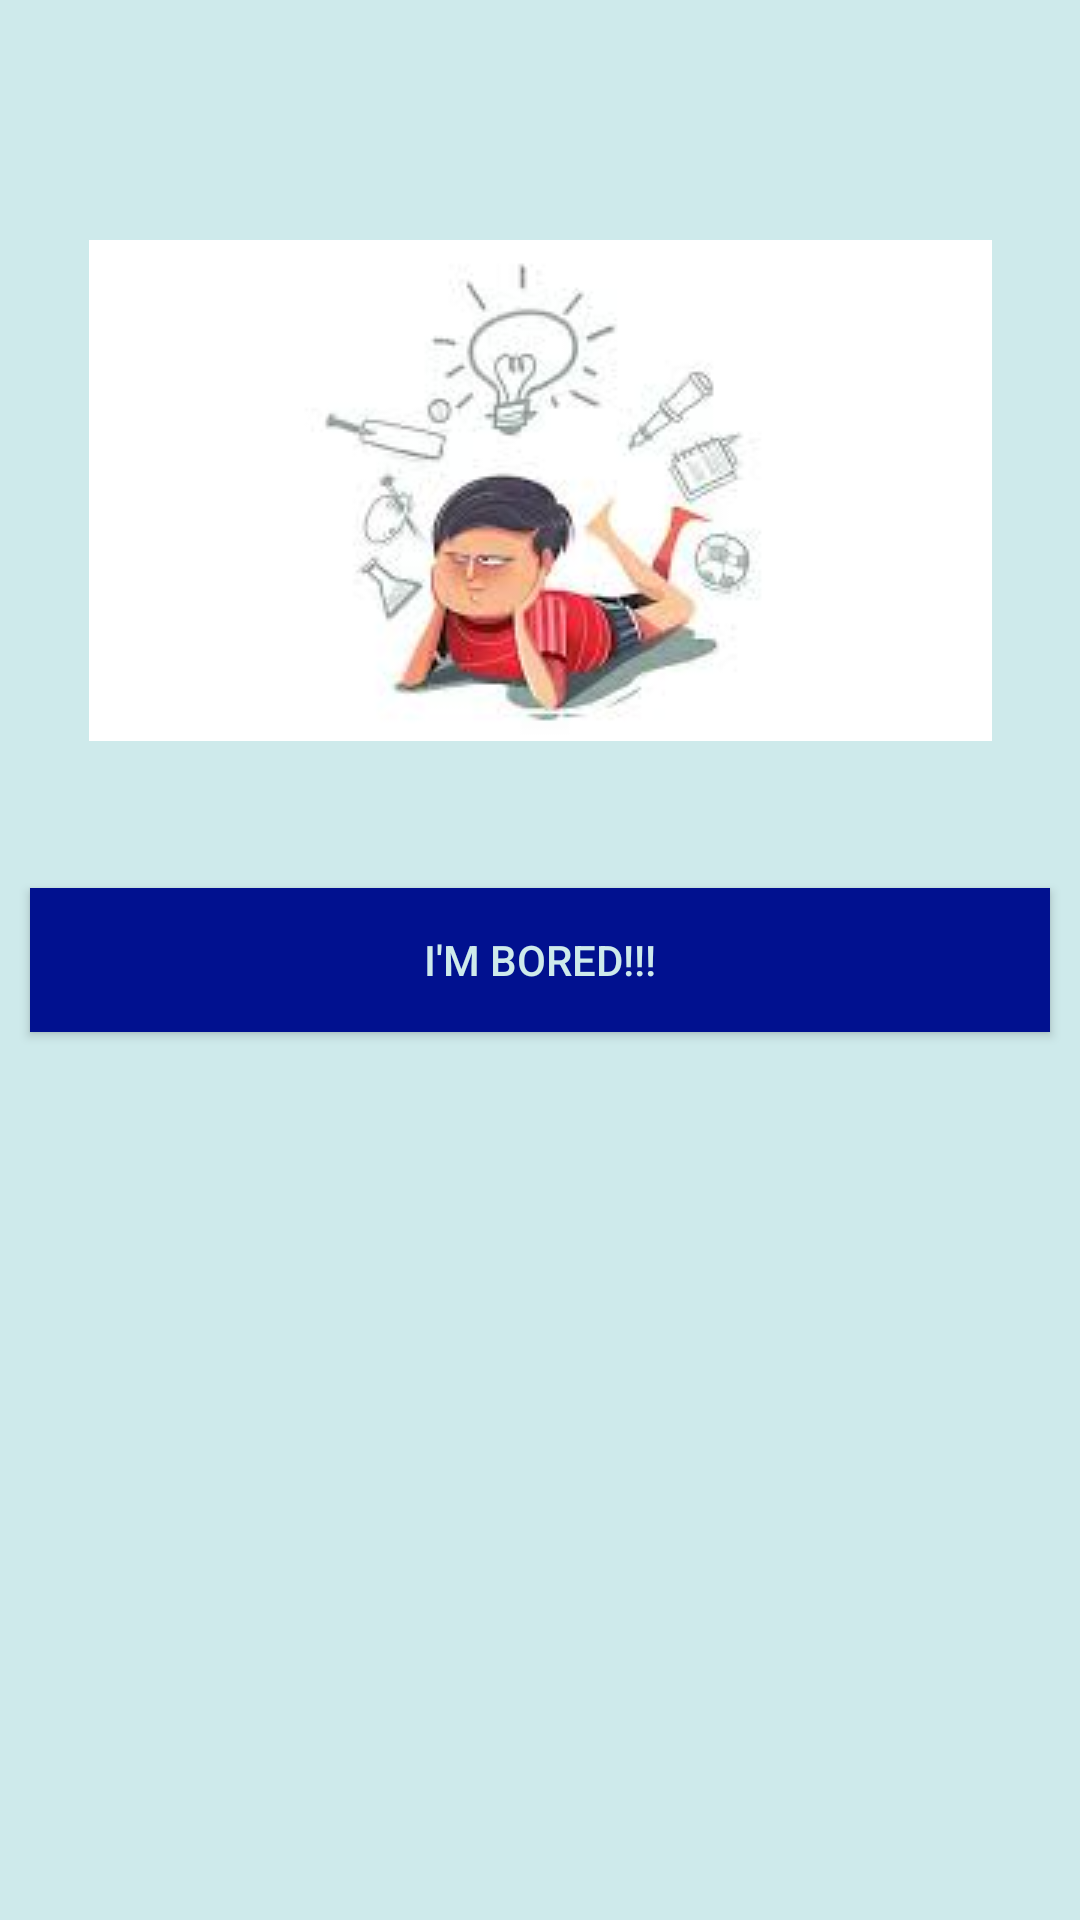

Android layout source for this screen:
<!-- AndroidManifest.xml: application theme Theme.BoredomKiller -->
<!-- res/layout/activity_generator.xml -->
<?xml version="1.0" encoding="utf-8"?>
<androidx.constraintlayout.widget.ConstraintLayout xmlns:android="http://schemas.android.com/apk/res/android"
    android:layout_width="match_parent"
    android:layout_height="match_parent"
    xmlns:app="http://schemas.android.com/apk/res-auto"
    android:background="@color/light_blue">

    <ImageView
        android:id="@+id/ivBored"
        android:layout_width="wrap_content"
        android:layout_height="wrap_content"
        app:layout_constraintTop_toTopOf="parent"
        app:layout_constraintStart_toStartOf="parent"
        android:src="@drawable/boored"
        android:layout_marginTop="80dp"
        app:layout_constraintEnd_toEndOf="parent"
        />

    <Button
        android:id="@+id/btnBored"
        android:layout_width="match_parent"
        android:layout_height="wrap_content"
        app:layout_constraintTop_toTopOf="parent"
        app:layout_constraintStart_toStartOf="parent"
        app:layout_constraintBottom_toBottomOf="parent"
        app:layout_constraintEnd_toEndOf="parent"
        android:layout_margin="10dp"
        android:background="@color/dark_blue"
        android:textColor="@color/light_blue"
        android:text="I'm bored!!!"/>

</androidx.constraintlayout.widget.ConstraintLayout>
<!-- resources referenced by this layout -->
<resources>
  <color name="dark_blue">#01118F</color>
  <color name="light_blue">#CEEAEB</color>
  <!-- drawable boored: jpg bitmap (drawable-v24, 4735 bytes) -->
  <style name="Theme.BoredomKiller" parent="Theme.MaterialComponents.DayNight.NoActionBar">
          
          <item name="colorPrimary">@color/purple_500</item>
          <item name="colorPrimaryVariant">@color/purple_700</item>
          <item name="colorOnPrimary">@color/white</item>
          
          <item name="colorSecondary">@color/teal_200</item>
          <item name="colorSecondaryVariant">@color/teal_700</item>
          <item name="colorOnSecondary">@color/black</item>
          
          <item name="android:statusBarColor" tools:targetApi="l">?attr/colorPrimaryVariant</item>
          
      </style>
  <color name="purple_500">#FF6200EE</color>
  <color name="purple_700">#FF3700B3</color>
  <color name="white">#FFFFFFFF</color>
  <color name="teal_200">#FF03DAC5</color>
  <color name="teal_700">#FF018786</color>
  <color name="black">#FF000000</color>
</resources>
